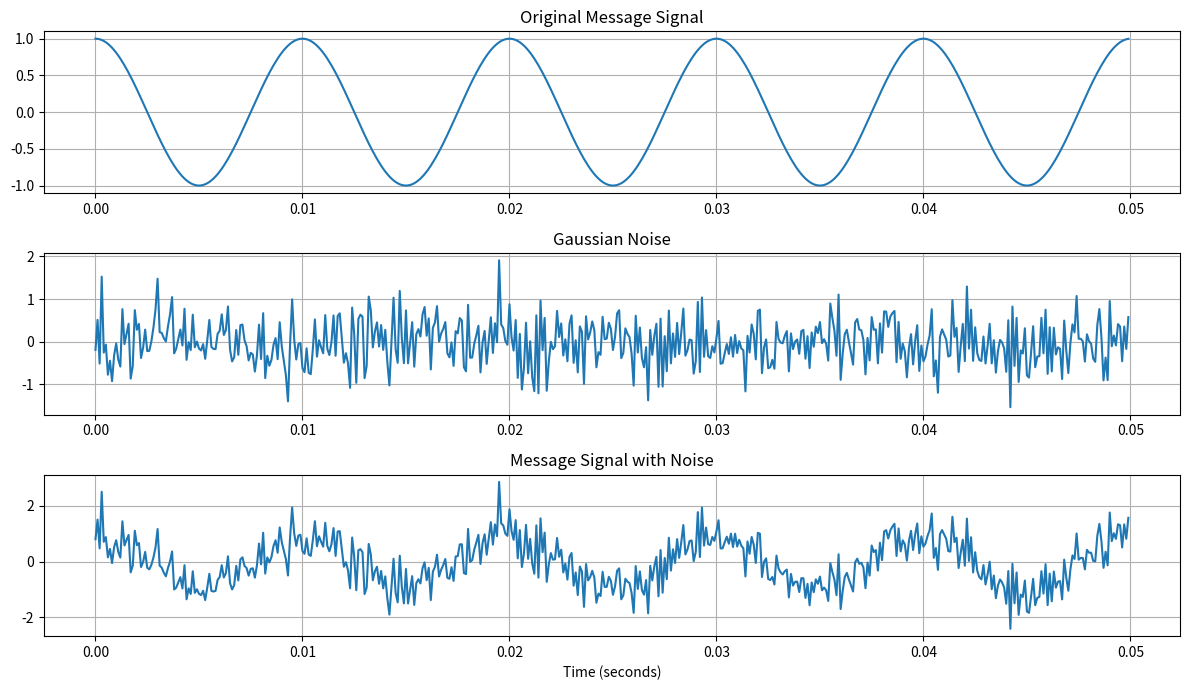

The matplotlib source for this figure:

import numpy as np
import matplotlib.pyplot as plt

# Step 1: Define parameters
fs = 10000
duration = 0.05
fm = 100
t = np.arange(0, duration, 1/fs)

# Step 2: Generate original message
message = np.cos(2 * np.pi * fm * t)

# Step 3: Generate Gaussian noise
noise = np.random.normal(0, 0.5, len(t))

# Step 4: Add noise to message
noisy_signal = message + noise

# Step 5: Plot signals
plt.figure(figsize=(12, 7))

plt.subplot(3, 1, 1)
plt.plot(t, message)
plt.title("Original Message Signal")
plt.grid()

plt.subplot(3, 1, 2)
plt.plot(t, noise)
plt.title("Gaussian Noise")
plt.grid()

plt.subplot(3, 1, 3)
plt.plot(t, noisy_signal)
plt.title("Message Signal with Noise")
plt.xlabel("Time (seconds)")
plt.grid()

plt.tight_layout()
plt.show()
